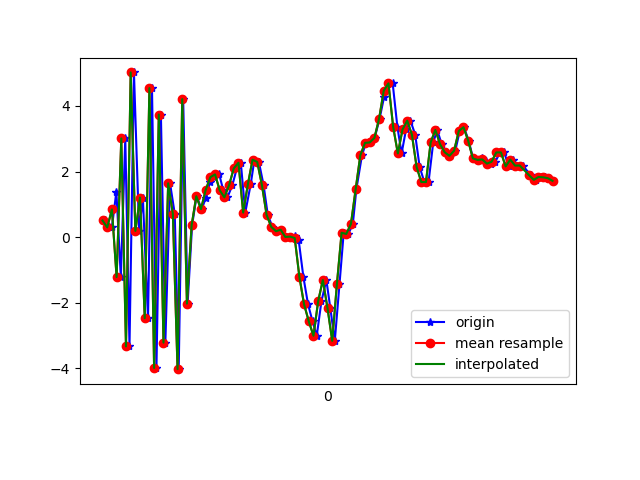

The file beside this chart, header and first rows:
1617762175250, 457811885861821, 0.50673866, -1.8469484, -8.314518
1617762175266, 457811905092591, 0.2961, -1.78, 7.513
1617762175280, 457811924323361, 0.2985, -1.241, -8.132
1617762175299, 457811943554131, 1.389, -0.9063, 7.423
1617762175318, 457811962784901, -1.219, -1.429, -8.35
1617762175337, 457811982015671, 3.01, -1.011, 7.154
1617762175355, 457812001246441, -3.333, -1.421, -7.011
1617762175374, 457812020477211, 5.021, -0.3393, 4.748
1617762175396, 457812039707981, 0.1898, -0.7706, -8.173
1617762175412, 457812058938751, 1.205, -0.3238, 6.964
1617762175434, 457812078169521, -2.475, -0.6178, -7.465
1617762175451, 457812097400291, 4.543, 0.9911, 3.681
1617762175470, 457812116631061, -3.99, 0.8297, -3.026
1617762175489, 457812135861831, 3.738, 3.979, -2.502
1617762175508, 457812155092601, -3.217, 1.844, 3.32
1617762175528, 457812174323371, 1.64, 2.224, -7.663
1617762175548, 457812193554141, 0.7128, 2.273, 7.965
1617762175565, 457812212784911, -4.027, 1.118, -6.062
1617762175584, 457812232015681, 4.206, 0.7719, 3.017
1617762175603, 457812251246451, -2.028, -1.396, 3.784
1617762175622, 457812270477221, 0.3564, -0.7008, 0.3007
1617762175641, 457812289707991, 1.247, -0.2891, -1.22
1617762175663, 457812308938761, 0.8536, -1.574, -0.7656
1617762175680, 457812328169531, 1.181, -2.666, -0.6323
1617762175699, 457812347400301, 1.692, -2.363, -1.025
1617762175717, 457812366631071, 1.826, -1.636, -1.583
1617762175738, 457812385861841, 1.913, -1.259, -1.386
1617762175755, 457812405092611, 1.428, -1.528, -1.13
1617762175773, 457812424323381, 1.212, -1.68, -1.757
1617762175794, 457812443554151, 1.586, -1.54, -2.626
1617762175813, 457812462784921, 2.097, -1.207, -4.253
1617762175830, 457812482015691, 2.268, -0.6611, -5.41
1617762175849, 457812501246461, 0.7478, 0.2275, -5.498
1617762175872, 457812520477231, 1.604, 0.05208, -5.523
1617762175888, 457812539708001, 2.359, -0.3981, -5.488
1617762175907, 457812558938771, 2.293, -0.2763, -5.707
1617762175927, 457812578169541, 1.59, 0.3881, -5.756
1617762175945, 457812597400311, 0.6792, 0.5198, -4.743
1617762175965, 457812616631081, 0.3099, -0.03658, -2.996
1617762175983, 457812635861851, 0.1801, 0.7498, -3.039
1617762176003, 457812655092621, 0.2251, 1.157, -3.964
1617762176022, 457812674323391, 0.004621, 0.8002, -5.2
1617762176040, 457812693554161, 0.01462, -0.5922, -5.003
1617762176060, 457812712784931, 0.04442, -2.571, -4.587
1617762176077, 457812732015701, -0.09931, -3.043, -3.176
1617762176097, 457812751246471, -1.216, -0.8195, -1.191
1617762176117, 457812770477241, -2.054, 0.9431, 0.8562
1617762176136, 457812789708011, -2.567, 1.224, 1.393
1617762176154, 457812808938781, -3.008, 2.679, 4.132
1617762176174, 457812828169551, -1.956, 3.698, 6.443
1617762176195, 457812847525355, -1.308, 3.926, 6.421
1617762176212, 457812866756125, -2.171, 3.723, 6.221
1617762176231, 457812885986895, -3.163, 4.241, 5.558
1617762176251, 457812905217665, -1.436, 5.466, 7.35
1617762176269, 457812924448435, 0.133, 6.165, 7.926
1617762176289, 457812943679205, 0.09559, 6.071, 6.646
1617762176308, 457812962909975, 0.4044, 3.65, 5.49
1617762176323, 457812982140745, 1.46, 3.189, 4.609
1617762176347, 457813001371515, 2.497, 4.469, 3.794
1617762176364, 457813020602285, 2.874, 6.052, 2.464
1617762176384, 457813039833055, 2.886, 6.072, 1.318
... 40 more rows
